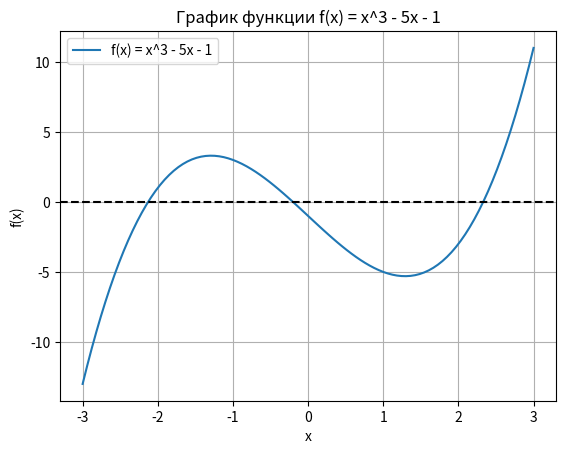

Generate this figure with matplotlib:
import numpy as np
import matplotlib.pyplot as plt


def func(x):
    return x ** 3 - 5 * x - 1


def bisect_root(a, b, tolerance=1e-6):
    assert func(a) * func(b) < 0, "The function must change sign between a and b"

    while abs(b - a) > tolerance:
        mid = (a + b) / 2
        if func(mid) == 0:
            return mid
        elif func(a) * func(mid) < 0:
            b = mid
        else:
            a = mid
    return (a + b) / 2


def derivative(x):
    return 3 * x ** 2 - 5


def newton_root(initial_guess, tolerance=1e-6):
    x = initial_guess

    while abs(func(x)) > tolerance:
        x = x - func(x) / derivative(x)

    return x

def show_func():
    x = np.linspace(-3, 3, 100)  # генерируем значения x от -3 до 3
    y = func(x)  # вычисляем соответствующие значения функции

    plt.plot(x, y, label='f(x) = x^3 - 5x - 1')
    plt.axhline(y=0, color='k', linestyle='--')  # добавляем горизонтальную линию y=0 для наглядности
    plt.xlabel('x')
    plt.ylabel('f(x)')
    plt.title('График функции f(x) = x^3 - 5x - 1')
    plt.grid(True)
    plt.legend()
    plt.show()


def main():
    show_func()
    xs = [-3, -2, -1, 1, 2, 3]
    res_bisec = []
    i = 0
    print("Метод деления пополам xs:")
    while i < len(xs):
        res_bisec.append(bisect_root(xs[i],xs[i+1]))
        i += 2
    print(res_bisec)


    xs = [-2.12841906,-0.20163967,2.33]
    print("Аналитические точки xs:")
    print(xs)

    print("Разность xs:")
    print([abs(xs[0]-res_bisec[0]),abs(xs[1]-res_bisec[1]),abs(xs[2]-res_bisec[2])])


    # print()
    #
    # print("Метод Ньютона:")
    # roots = [-2,0,2]
    # res_newton = []
    # for root in roots:
    #     res_newton.append(newton_root(root))
    # print(res_newton)
    #
    # print()
    # print("Разность:")
    # razn=[]
    # for i in range(len(res_newton)):
    #     razn.append(abs(res_newton[i]-res_bisec[i]))
    # print(razn)

if __name__ == '__main__':
    main()
